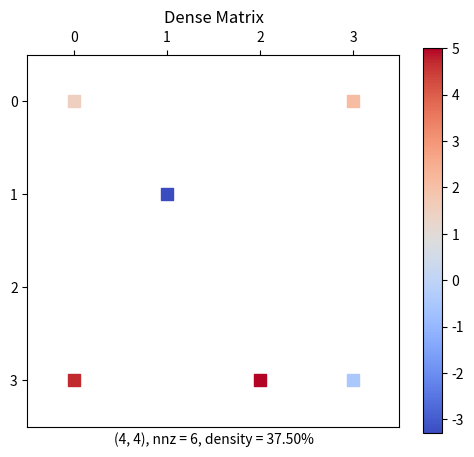
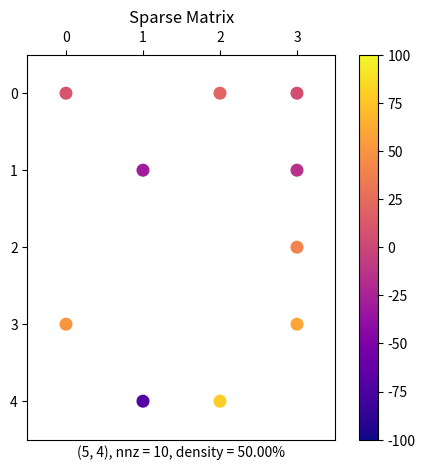
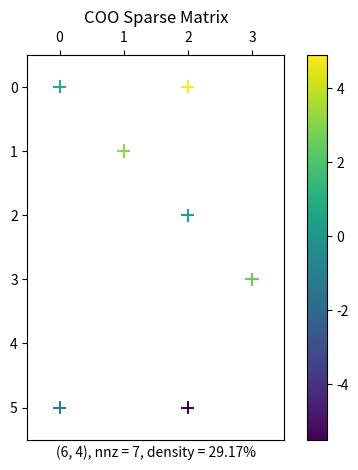
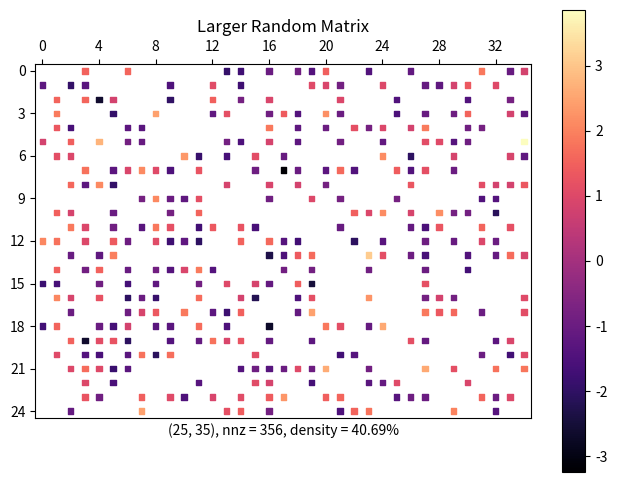
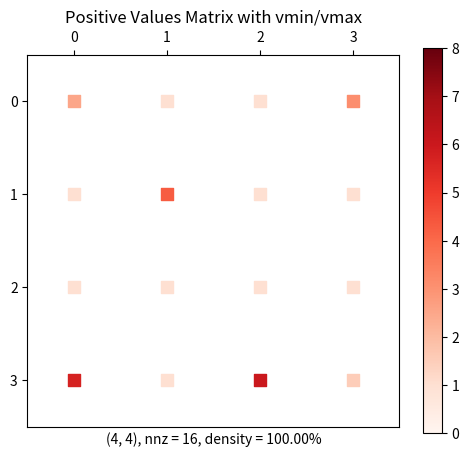
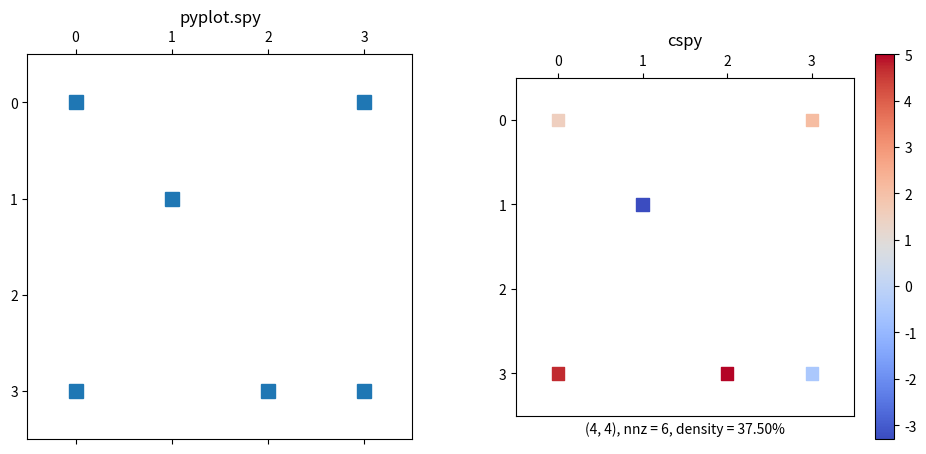

Generate these figures, in order, with matplotlib:
#!/usr/bin/env python3
# =============================================================================
#     File: plot.py
#  Created: 2025-05-07 19:44
#   Author: Bernie Roesler
#
"""
Functions for plotting sparse matrices.
"""
# =============================================================================

import matplotlib.pyplot as plt
import numpy as np

from matplotlib.ticker import MaxNLocator
from scipy.sparse import issparse


def cspy(A, marker='s', markersize=10, cmap='viridis', aspect='equal',
         ax=None, colorbar=True, **kwargs):
    """Visualize a sparse or dense matrix with colored markers.

    This function is similar to `matplotlib.pyplot.spy`, but it colors the
    markers based on the value of the non-zero elements in the matrix.
    It can handle both dense NumPy arrays and SciPy sparse matrices.

    Parameters
    ----------
    A : array_like
        The 2D matrix to visualize. Can be a NumPy array, SciPy sparse
        matrix, or any object convertible to a 2D NumPy array.
    marker : str, optional
        The marker style to use for non-zero elements, by default 's' (square).
        See `matplotlib.pyplot.scatter` documentation for valid marker styles.
    markersize : int or float, optional
        The size of the markers, by default 10.
    cmap : str or matplotlib.colors.Colormap, optional
        The colormap to use for coloring the markers, by default 'viridis'.
    aspect : {'equal', 'auto'} or float, optional
        Controls the aspect ratio of the plot.
        - 'equal': Ensures square cells (default).
        - 'auto': Adjusts the aspect to fill the figure.
        - float: A specific aspect ratio.
    ax : matplotlib.axes.Axes, optional
        An existing Axes object to plot on. If None (default), the current axes
        are used.
    colorbar : bool, optional
        Whether to display a colorbar, by default True.
    **kwargs
        Additional keyword arguments passed directly to
        `matplotlib.pyplot.scatter`.

    Returns
    -------
    ax : matplotlib.axes.Axes
        The Axes object used for plotting.

    See Also
    --------
    matplotlib.pyplot.spy : Plot the sparsity pattern of a 2D array.
    matplotlib.pyplot.scatter : A scatter plot of y vs. x with varying marker
        size and/or color.

    Examples
    --------
    >>> import numpy as np
    >>> import matplotlib.pyplot as plt
    >>> data = np.array([[1, 0, 2], [0, -3, 0], [4, 0, 0]])
    >>> scatter, ax = cspy(data, markersize=50)
    >>> plt.show()

    >>> from scipy.sparse import csr_array
    >>> sparse_data = csr_array(data)
    >>> scatter, ax = cspy(sparse_data, cmap='coolwarm')
    >>> plt.show()
    """
    if ax is None:
        ax = plt.gca()  # get current Axes if not provided

    fig = ax.figure

    if issparse(A):
        A_coo = A.tocoo()
        rows, cols, values = A_coo.row, A_coo.col, A_coo.data
    else:
        try:
            A_np = np.asarray(A)
            if A_np.ndim != 2:
                raise ValueError("Input matrix must be 2-dimensional.")
            rows, cols = np.nonzero(A_np)
            values = A_np[rows, cols]
        except Exception as e:
            raise TypeError(
                "Input matrix must be a NumPy array, SciPy sparse matrix, "
                f"or convertible to a 2D NumPy array. Error: {e}"
            )

    M, N = A.shape

    # Set plot limits and aspect ratio
    # Ensure limits are appropriate even for single row/column matrices
    ax.set_xlim(-0.5, N - 0.5 if N > 0 else 0.5)
    ax.set_ylim(M - 0.5 if M > 0 else 0.5, -0.5)  # inverted y-axis like spy
    ax.set_aspect(aspect)

    ax.xaxis.tick_top()  # match spy's x-axis orientation
    # ax.spines['bottom'].set_visible(False)
    ax.spines['right'].set_visible(True)
    ax.spines['top'].set_visible(True)

    # Use MaxNLocator to ensure integer ticks on both axes
    ax.xaxis.set_major_locator(MaxNLocator(integer=True))
    ax.yaxis.set_major_locator(MaxNLocator(integer=True))

    if len(values) == 0:
        ax.set_xlabel(f"{A.shape}, nnz = 0, density = 0")
        return ax

    ax.set_xlabel((f"{A.shape}, nnz = {len(values)}, "
                   f"density = {len(values) / (M * N):.2%}"))

    # Create the scatter plot
    scatter = ax.scatter(
        cols, rows, c=values, cmap=cmap, marker=marker, s=markersize, **kwargs
    )

    # Add a colorbar
    if colorbar:
        fig.colorbar(scatter, ax=ax)

    return ax


if __name__ == '__main__':
    # --- Example Usage ---
    plt.close('all')

    # # 1. Dense NumPy array
    dense_matrix = np.array([
        [1.5, 0, 0, 2.1],
        [0, -3.3, 0, 0],
        [0, 0, 0, 0],
        [4.7, 0, 5.0, -0.5]
    ])
    fig1, ax1 = plt.subplots(figsize=(6, 5))
    cspy(dense_matrix, markersize=80, cmap='coolwarm', ax=ax1)
    ax1.set_title("Dense Matrix")
    plt.show()

    # 2. SciPy sparse matrix (if SciPy is installed)
    from scipy.sparse import csr_array
    sparse_matrix_data = np.array([10, 20, -30, 40, 50, 60, -70, 80, 5, -15])
    row_ind = np.array([0, 0, 1, 2, 3, 3, 4, 4, 0, 1])
    col_ind = np.array([0, 2, 1, 3, 0, 3, 1, 2, 3, 3])
    # Ensure shape is large enough for all indices
    shape = (max(row_ind) + 1, max(col_ind) + 1)
    sparse_matrix = csr_array(
        (sparse_matrix_data, (row_ind, col_ind)),
        shape=shape
    )

    fig2, ax2 = plt.subplots(figsize=(6, 5))
    cspy(sparse_matrix, marker='o', markersize=70, cmap='plasma',
         vmin=-100, vmax=100, ax=ax2)
    ax2.set_title("Sparse Matrix")
    plt.show()

    # Example with a different sparse format (COO)
    from scipy.sparse import coo_array
    row = np.array([0, 3, 1, 0, 5, 5, 2])
    col = np.array([0, 3, 1, 2, 0, 2, 2])
    data = np.array([1, 2.5, 3.1, 4.9, -1.2, -5.5, 0.5])
    coo_m = coo_array((data, (row, col)), shape=(6, 4))
    fig3, ax3 = plt.subplots(figsize=(6, 5))
    cspy(coo_m, marker='+', markersize=90, cmap='viridis', ax=ax3)
    ax3.set_title("COO Sparse Matrix")
    plt.show()

    # 3. Matrix with all zeros
    zero_matrix = np.zeros((5, 5))
    fig4, ax4 = plt.subplots(figsize=(5, 4))
    cspy(zero_matrix, ax=ax4)
    ax4.set_title("Zero Matrix")
    plt.show()

    # 4. Empty matrix
    empty_matrix = np.array([[]])  # or np.empty((0,5)) or np.empty((5,0))
    fig5, ax5 = plt.subplots(figsize=(5, 4))
    cspy(empty_matrix, ax=ax5)
    ax5.set_title("Empty Matrix")
    plt.show()

    # 5. Larger random matrix (more sparse-like)
    np.random.seed(42)
    large_random_matrix = np.random.randn(25, 35)
    large_random_matrix[np.abs(large_random_matrix) < 0.8] = 0
    fig6, ax6 = plt.subplots(figsize=(8, 6))
    cspy(large_random_matrix, markersize=15, cmap='magma', ax=ax6)
    ax6.set_title("Larger Random Matrix")
    plt.show()

    # 6. Matrix with only positive values and custom normalization
    positive_matrix = np.abs(dense_matrix) + 1  # ensure all positive
    fig7, ax7 = plt.subplots(figsize=(6, 5))
    # Example of using vmin/vmax for color normalization
    cspy(positive_matrix, markersize=80, cmap='Reds',
         vmin=0, vmax=np.max(positive_matrix)+2, ax=ax7)
    ax7.set_title("Positive Values Matrix with vmin/vmax")
    plt.show()

    # 7. Using an existing Axes object
    fig8, (ax_spy, ax_cspy) = plt.subplots(1, 2, figsize=(12, 5))
    # Standard spy plot
    ax_spy.spy(dense_matrix, marker='s', markersize=10)
    ax_spy.set_title("pyplot.spy")
    # Our cspy plot on the second axes
    cspy(dense_matrix, markersize=80, cmap='coolwarm', ax=ax_cspy)
    ax_cspy.set_title("cspy")
    plt.show()

# =============================================================================
# =============================================================================
